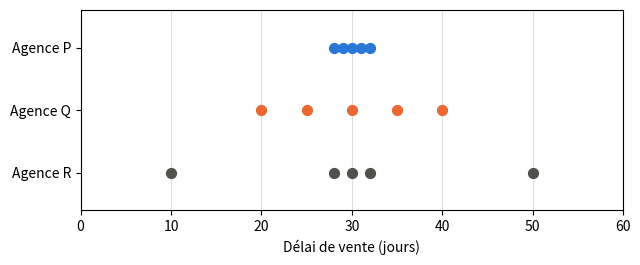
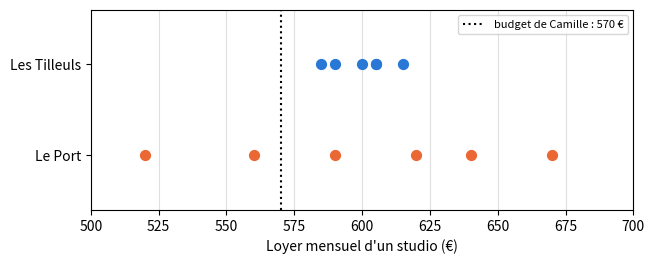
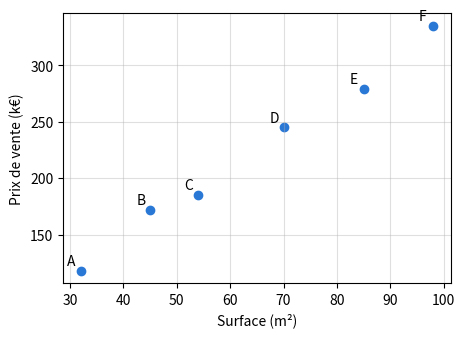
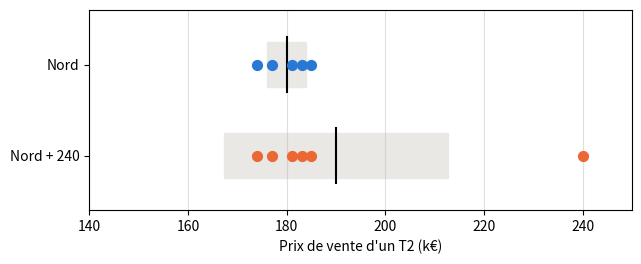

Source code (Python) for these figures, in order: (Note: this script raises an exception after producing the figures.)
import numpy as np
import pandas as pd
import matplotlib.pyplot as plt

plt.rcParams['figure.figsize'] = (7, 2.6)
# Couleurs du livre : une couleur = un rôle (observé, prédit, écart, droite du collègue)
BLUE, ORANGE, RESIDUAL, GREEN = '#2a78d6', '#eb6834', '#c2185b', '#2e8b57'

# Données du chapitre 1, recopiées des fichiers CSV du livre (ne pas modifier)

# D0.1 — les six logements de l'ouverture
homes = pd.DataFrame({
    'home':   ['A', 'B', 'C', 'D', 'E', 'F'],
    'floor_area': [32, 45, 54, 70, 85, 98],
    'price':  [118, 172, 185, 245, 279, 335],
})

# D1.1 — prix de vente des T2 (k€), leçon 1.1
north = [174, 177, 181, 183, 185]
south  = [150, 165, 185, 195, 205]

# D1.2 — registre des ventes du quartier Sud, leçons 1.2 à 1.5
sales_log = pd.DataFrame({
    'sale':       ['S01', 'S02', 'S03', 'S04', 'S05', 'S06', 'S07', 'S08', 'S09', 'S10', 'S11', 'S12', 'S13'],
    'rooms':      [1, 1, 2, 2, 2, 2, 2, 3, 3, 3, 4, 4, 4],
    'floor_area':  [24, 27, 43, 40, 44, 46, 52, 61, 64, 70, 82, 88, 95],
    'energy_class':         ['D', 'C', 'F', 'D', 'C', 'D', 'C', 'E', 'D', 'B', 'E', 'C', 'G'],
    'price':   [96, 108, 150, 165, 185, 195, 205, 228, 241, 276, 289, 318, 260],
    'days_to_sell': [9, 18, 97, 21, 26, 23, 31, 14, 35, 28, 42, 58, 183],
})

# D1.5 — prix au m² selon l'étage (k€/m²), leçon 1.5
floors = pd.DataFrame({
    'floor':        [0, 1, 2, 3, 4, 5, 6],
    'price_per_m2': [3.0, 3.3, 3.5, 3.6, 3.5, 3.3, 3.0],
})

# D1.E1 — délais de vente de trois agences (jours), exercice 1.1
agency_delays = {'P': [28, 29, 30, 31, 32], 'Q': [20, 25, 30, 35, 40], 'R': [10, 28, 30, 32, 50]}

# D1.E2 — loyers mensuels des studios (€), exercice 1.2
tilleuls = [585, 590, 600, 605, 605, 615]
port     = [520, 560, 590, 620, 640, 670]

# Outils fournis : vous n'avez pas à les modifier

def book_quartiles(values):
    """Q1 et Q3 selon la règle du livre (équation 1.5) : rangs ⌈n/4⌉ et ⌈3n/4⌉."""
    x = sorted(values)
    n = len(x)
    rank_q1 = -(-n // 4)          # arrondi à l'entier supérieur de n/4
    rank_q3 = -(-3 * n // 4)      # arrondi à l'entier supérieur de 3n/4
    return x[rank_q1 - 1], x[rank_q3 - 1]   # rang 1 = position 0 en Python


def dot_rows(series, xlabel, bands=None, ax=None):
    """Une rangée de points par série, comme les figures de la leçon 1.1.
    bands : dictionnaire {nom: (moyenne, écart-type)} pour dessiner moyenne ± écart-type."""
    if ax is None:
        fig, ax = plt.subplots()
    names = list(series)
    colors = [BLUE, ORANGE, '#52514e']
    for i, name in enumerate(names):
        y = len(names) - 1 - i
        if bands and name in bands:
            m, s = bands[name]
            ax.add_patch(plt.Rectangle((m - s, y - 0.25), 2 * s, 0.5, color='#e9e8e4'))
            ax.plot([m, m], [y - 0.3, y + 0.3], color='black')
        ax.scatter(series[name], [y] * len(series[name]), s=50,
                   color=colors[i % 3], zorder=3)
    ax.set_yticks(range(len(names)), list(reversed(names)))
    ax.set_ylim(-0.6, len(names) - 0.4)
    ax.set_xlabel(xlabel)
    ax.grid(axis='x', alpha=0.4)
    return ax

# Leçon 1.1 — moyenne, variance et écart-type (division par n)
for name, one_series in [('Nord', north), ('Sud', south)]:
    print(f'{name} : moyenne = {np.mean(one_series):g} k€, variance = {np.var(one_series, ddof=0):g} k€², '
          f'écart-type = {np.std(one_series, ddof=0):g} k€')

# Leçon 1.2 — effectifs par classe DPE (variable qualitative ordinale)
sales_log['energy_class'].value_counts().reindex(list('ABCDEFG'), fill_value=0)

# Leçon 1.3 — moyenne, médiane et quartiles des délais
d = sales_log['days_to_sell']
print('moyenne :', d.mean(), ' médiane :', d.median())
print('sans S13 : moyenne', d[sales_log['sale'] != 'S13'].mean(),
      ' médiane', d[sales_log['sale'] != 'S13'].median())
print('quartiles, règle du livre (équation 1.5) :', book_quartiles(d))
print('quartiles, NumPy par défaut (interpolation) :', np.quantile(d, [0.25, 0.75]))

# Leçon 1.4 — scores standardisés (équation 1.6, écart-type avec division par n)
for name, one_series, sale in [('Nord', north, 188), ('Sud', south, 210)]:
    m, s = np.mean(one_series), np.std(one_series, ddof=0)
    print(f'{name} : z de la série = {np.round((np.array(one_series) - m) / s, 4)}, '
          f'z de la vente à {sale} k€ = {(sale - m) / s:g}')

# Leçon 1.5 — covariance et corrélation des cinq T2 du Sud (division par n)
t2 = sales_log[sales_log['rooms'] == 2]
x, y = t2['floor_area'].to_numpy(float), t2['price'].to_numpy(float)
cov = np.mean((x - x.mean()) * (y - y.mean()))
print('covariance :', cov, 'm²·k€   r :', cov / (x.std(ddof=0) * y.std(ddof=0)))
print('r par np.corrcoef :', np.corrcoef(x, y)[0, 1].round(4))
print('r étage / prix au m² :', np.corrcoef(floors['floor'], floors['price_per_m2'])[0, 1].round(4))

dot_rows({f'Agence {a}': v for a, v in agency_delays.items()},
                  'Délai de vente (jours)')
plt.xlim(0, 60)
plt.show()

estimated_mean = {'P': 30, 'Q': 30, 'R': 30}   # en jours
spread_order = ['P', 'Q', 'R']

# Vérification (division par n)
for a, v in agency_delays.items():
    print(f'Agence {a} : moyenne = {np.mean(v):g} j, écart-type = {np.std(v, ddof=0):.2f} j')
true_order = sorted(agency_delays, key=lambda a: np.std(agency_delays[a]))
if spread_order is None or None in estimated_mean.values():
    print('Complétez la cellule précédente.')
else:
    print('Ordre de dispersion :', 'correct' if spread_order == true_order else 'à revoir')

close_to_Q = 1
close_to_R = 3

# Vérification
for a, yours in [('Q', close_to_Q), ('R', close_to_R)]:
    v = np.array(agency_delays[a])
    truth = int(np.sum(np.abs(v - v.mean()) <= 2))
    if yours is None:
        print(f'Agence {a} : pas encore complété.')
    else:
        print(f"Agence {a} : {'correct' if yours == truth else 'à revoir'}")

dot_rows({'Les Tilleuls': tilleuls, 'Le Port': port}, "Loyer mensuel d'un studio (€)")
plt.axvline(570, color='black', linestyle=':', label='budget de Camille : 570 €')
plt.xlim(500, 700)
plt.legend(loc='upper right', fontsize=8)
plt.show()

affordable = {
    570: {'Les Tilleuls': 0, 'Le Port': 2},
    620: {'Les Tilleuls': 6, 'Le Port': 4},
}

# Vérification : `<=` produit des vrai/faux, np.sum compte les « vrai »
for budget, answers in affordable.items():
    for name, one_series in [('Les Tilleuls', tilleuls), ('Le Port', port)]:
        truth = int(np.sum(np.array(one_series) <= budget))
        yours = answers[name]
        status = 'pas encore complété' if yours is None else ('correct' if yours == truth else 'à revoir')
        print(f'Budget {budget} €, {name} : {status}')

mean_tilleuls_by_hand = 600
mean_port_by_hand = 600

# Vérification
for name, one_series, yours in [('Les Tilleuls', tilleuls, mean_tilleuls_by_hand),
                              ('Le Port', port, mean_port_by_hand)]:
    if yours is None:
        print(f'{name} : complétez la cellule précédente.')
    else:
        ok = np.isclose(yours, np.mean(one_series))
        print(f"{name} : {'correct' if ok else 'à revoir'} (votre valeur : {yours} €)")

variance_tilleuls_by_hand = 100   # en €²
variance_port_by_hand = 2500      # en €²
std_tilleuls_by_hand = 10  # en €
std_port_by_hand = 50      # en €

# Vérification (division par n : ddof=0)
your_values = {
    'variance Tilleuls': (variance_tilleuls_by_hand, np.var(tilleuls, ddof=0)),
    'variance Port': (variance_port_by_hand, np.var(port, ddof=0)),
    'écart-type Tilleuls': (std_tilleuls_by_hand, np.std(tilleuls, ddof=0)),
    'écart-type Port': (std_port_by_hand, np.std(port, ddof=0)),
}
for name, (yours, expected) in your_values.items():
    if yours is None:
        print(f'{name} : pas encore complété.')
    else:
        print(f"{name} : {'correct' if np.isclose(yours, expected) else 'à revoir'}")

# Exercice 1.2 e)
def std_dev(values):
    """Écart-type d'une série, avec division par n (équation 1.3)."""
    x = np.array(values, dtype=float)
    n = len(x)
    mean = np.sum(x) / n               # équation 1.1
    deviations = x - mean                  # une soustraction par valeur
    variance = np.sum(deviations ** 2) / n    # équation 1.2
    return np.sqrt(variance)              # retour aux euros
ecart_type = std_dev   # alias du livre (nom de l'édition française imprimée)

# Vérification : exécutez cette cellule sans la modifier
if std_dev(tilleuls) is None:
    print('La fonction renvoie encore None : complétez-la.')
else:
    for name, one_series, expected in [('Les Tilleuls', tilleuls, 10.0), ('Le Port', port, 50.0)]:
        obtained = std_dev(one_series)
        status = 'correct' if np.isclose(obtained, expected) else f'à revoir (attendu : {expected})'
        print(f'{name} : {obtained:.2f} € → {status}')

rents = pd.DataFrame({'Les Tilleuls': tilleuls, 'Le Port': port})
print('pandas, par défaut (division par n − 1) :', rents.std().round(2).to_dict())
print('pandas, ddof=0 (division par n)          :', rents.std(ddof=0).round(2).to_dict())

z_north = (196 - 180) / 4     # = 4
z_south = (196 - 180) / 20     # = 0,8
south_price_as_unusual = 180 + 4 * 20   # = 260 k€

# Vérification (écart-type avec division par n)
expected_values = {
    'z Nord': (z_north, (196 - np.mean(north)) / np.std(north, ddof=0)),
    'z Sud': (z_south, (196 - np.mean(south)) / np.std(south, ddof=0)),
    'prix Sud équivalent': (south_price_as_unusual,
                            np.mean(south) + (196 - np.mean(north)) / np.std(north, ddof=0) * np.std(south, ddof=0)),
}
for name, (yours, truth) in expected_values.items():
    status = 'pas encore complété' if yours is None else ('correct' if np.isclose(yours, truth) else 'à revoir')
    print(f'{name} : {status}')

plt.figure(figsize=(5, 3.5))
plt.scatter(homes['floor_area'], homes['price'], color=BLUE)
for _, l in homes.iterrows():
    plt.annotate(l['home'], (l['floor_area'], l['price']), xytext=(-10, 4), textcoords='offset points')
plt.xlabel('Surface (m²)')
plt.ylabel('Prix de vente (k€)')
plt.grid(alpha=0.4)
plt.show()

x = homes['floor_area'].to_numpy(dtype=float)
y = homes['price'].to_numpy(dtype=float)
n = len(x)

products = (x - x.mean()) * (y - y.mean())          # un produit par logement
produits = products   # alias du livre (nom de l'édition française imprimée)
covariance = np.sum(products) / n                   # équation 1.7
r = covariance / (x.std(ddof=0) * y.std(ddof=0))    # équation 1.8

# Vérification
if r is None or covariance is None:
    print('Complétez la cellule précédente.')
else:
    print('covariance :', round(covariance, 2), 'm²·k€ →',
          'correct' if np.isclose(covariance, 1637.5) else 'à revoir (attendu : 1637,5)')
    print('r :', round(r, 4), '→', 'correct' if np.isclose(r, np.corrcoef(x, y)[0, 1]) else 'à revoir')

print('np.cov par défaut (division par n − 1) :', np.cov(x, y)[0, 1])
print('np.cov avec bias=True (division par n)  :', np.cov(x, y, bias=True)[0, 1])

north_plus = north + [240]
print('Nord :', sorted(north))
print('Nord avec la vente à 240 k€ :', sorted(north_plus))

def summary(one_series):
    q1, q3 = book_quartiles(one_series)
    return {
        'moyenne': np.mean(one_series),
        'médiane': np.median(one_series),
        'écart-type': np.std(one_series, ddof=0),   # division par n
        'écart interquartile': q3 - q1,
    }
resume = summary   # alias du livre (nom de l'édition française imprimée)

table = pd.DataFrame({'Nord (5 ventes)': summary(north), 'Nord + 240 k€ (6 ventes)': summary(north_plus),
                        'Sud (5 ventes)': summary(south)})
if table.isna().any().any():
    print('Complétez la fonction summary.')
else:
    expected = {'moyenne': (180, 190), 'médiane': (181, 182), 'écart-type': (4, 22.66),
               'écart interquartile': (6, 8)}
    for k, (before, after) in expected.items():
        ok = np.isclose(table.loc[k].iloc[0], before) and np.isclose(table.loc[k].iloc[1], after, atol=0.005)
        print(f"{k} : {'correct' if ok else 'à revoir'}")
table.round(2)

# Les deux séries sur le modèle de la figure « moyenne ± écart-type » de la leçon 1.1
if table.isna().any().any():
    print('Complétez la fonction summary pour afficher le graphique.')
else:
    dot_rows({'Nord': north, 'Nord + 240': north_plus},
                      'Prix de vente d\'un T2 (k€)',
                      bands={'Nord': (np.mean(north), np.std(north, ddof=0)),
                              'Nord + 240': (np.mean(north_plus), np.std(north_plus, ddof=0))})
    plt.xlim(140, 250)
    plt.show()

price = homes['price'].to_numpy(dtype=float)
floor_area = homes['floor_area'].to_numpy(dtype=float)

eye_line_errors = price - (3 * floor_area + 30)
lazy_line_errors = price - 222

# Les trois indicateurs de la question b) (écart-type : division par n)
if eye_line_errors is None or lazy_line_errors is None:
    print('Complétez la cellule précédente.')
else:
    indicators = pd.DataFrame({
        name: {'moyenne des écarts signés': e.mean(),
              'moyenne des écarts en valeur absolue': np.abs(e).mean(),
              'écart-type des écarts signés': e.std(ddof=0)}
        for name, e in [('droite à l\'œil', eye_line_errors), ('droite paresseuse', lazy_line_errors)]
    })
    print('écarts, droite à l\'œil   :', eye_line_errors)
    print('écarts, droite paresseuse :', lazy_line_errors)
    print('vérification :', 'correct' if np.allclose(indicators.iloc[:, 0], [1/3, 44/6, 7.5645], atol=1e-3)
          and np.allclose(indicators.iloc[:, 1], [1/3, 64, 72.1472], atol=1e-3) else 'à revoir')
    display(indicators.round(2))

if eye_line_errors is not None and lazy_line_errors is not None:
    fig, ax = plt.subplots(figsize=(7, 3))
    ax.axhline(0, color='black', linewidth=1)
    ax.scatter(floor_area - 0.8, eye_line_errors, color=ORANGE, label="droite à l'œil")
    ax.scatter(floor_area + 0.8, lazy_line_errors, color=BLUE, marker='s', label='droite paresseuse')
    ax.set_xlabel('Surface (m²)')
    ax.set_ylabel('Écart observé − prédit (k€)')
    ax.legend()
    ax.grid(alpha=0.4)
    plt.show()

# Contrôle de d) : l'écart-type des écarts de la droite paresseuse égale celui des prix
if lazy_line_errors is not None:
    print(round(lazy_line_errors.std(ddof=0), 4), round(price.std(ddof=0), 4))
